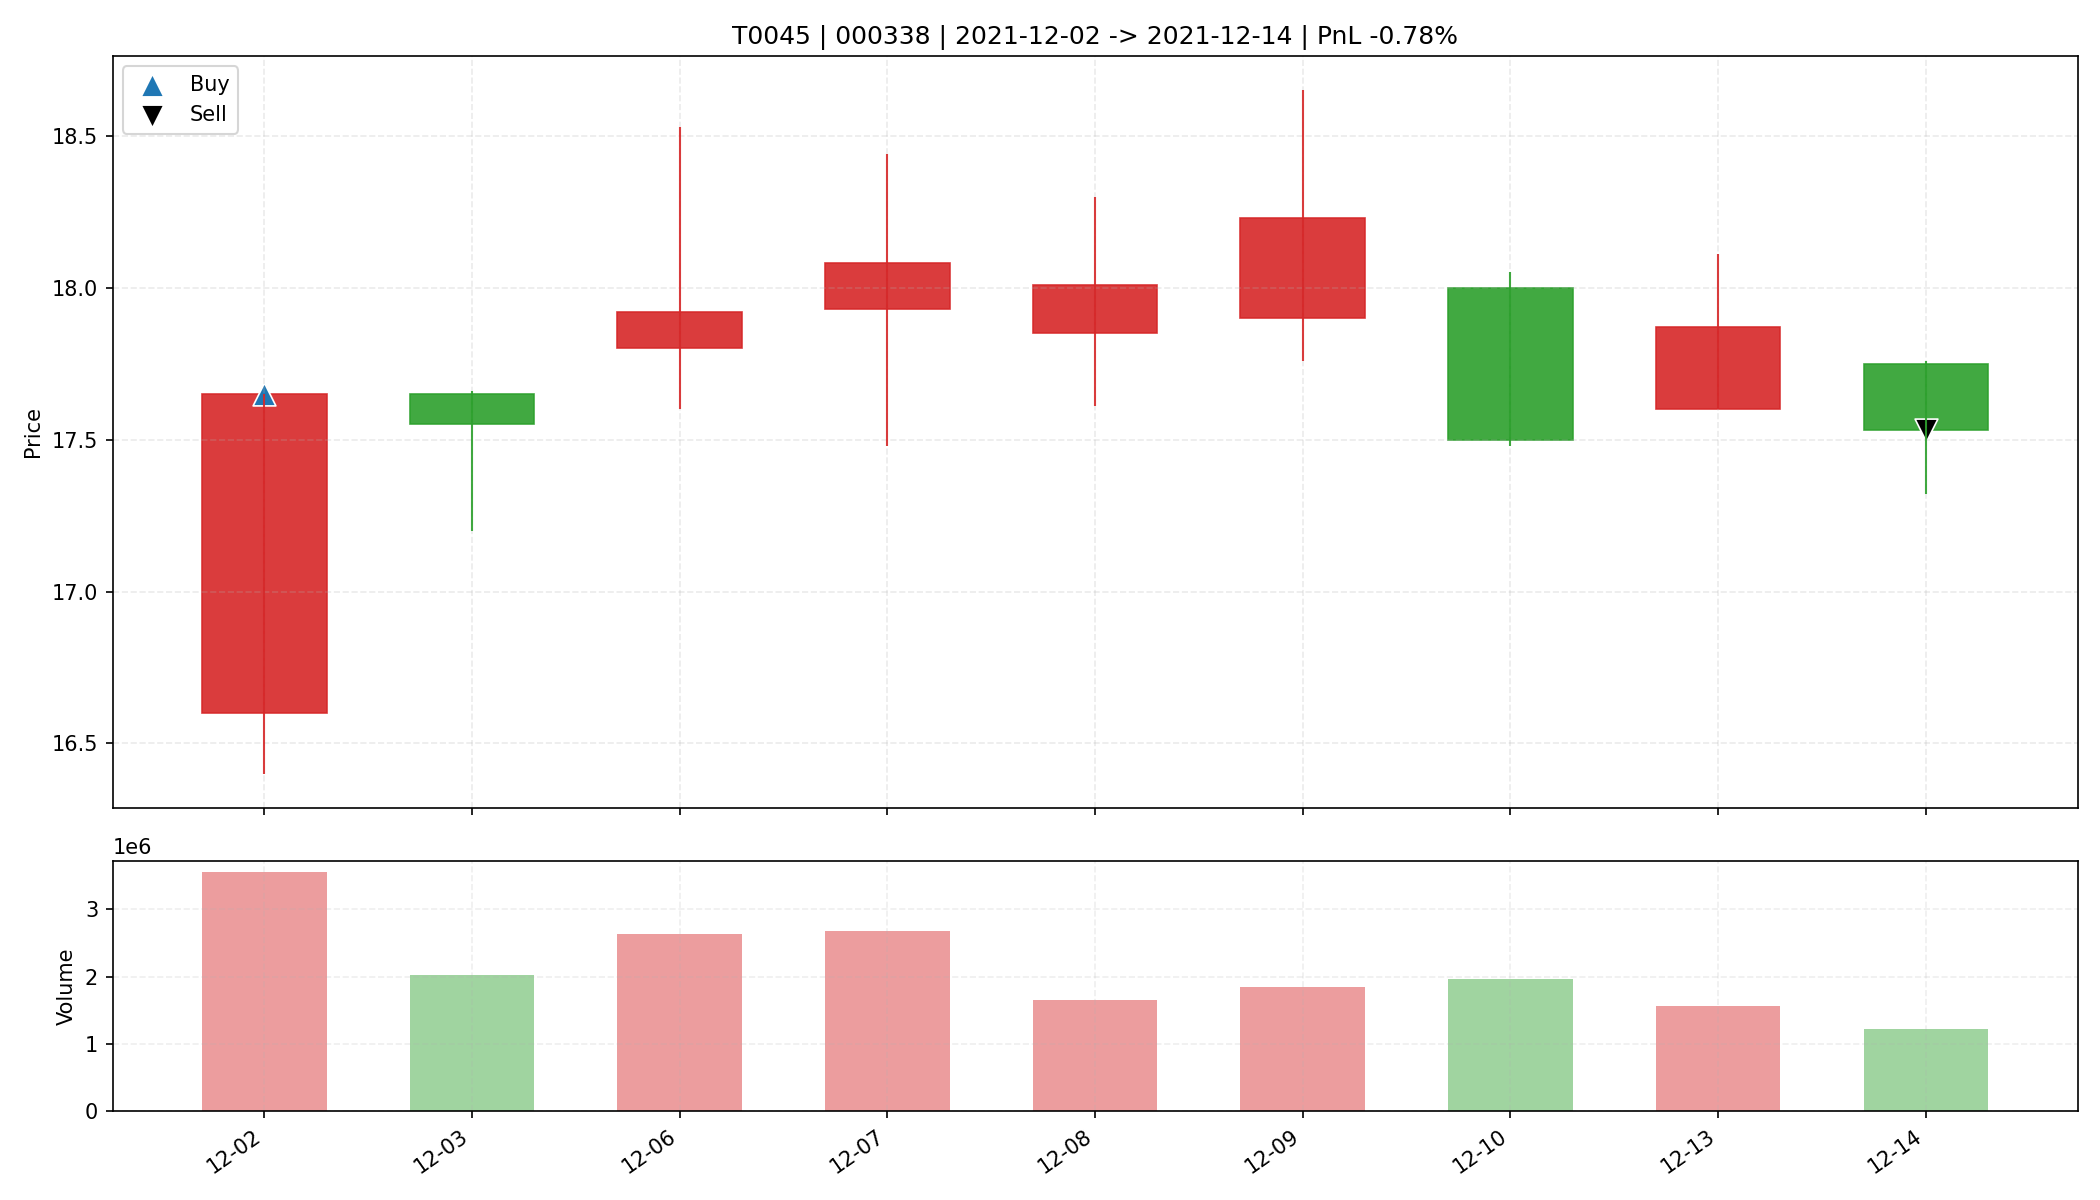

Values plotted in this chart, from the file beside it:
date, open, high, low, close, amount, volume, trade_id, code, buy_date, sell_date, buy_price, sell_price, matched_shares, buy_reason, sell_reason, sell_profit_pct, sell_hold_days, is_buy_day, is_sell_day, holding_day_index
2021-12-02, 16.6, 17.65, 16.4, 17.65, 6097282048, 3549545, T0045, 000338, 2021-12-02, 2021-12-14, 17.65, 17.53, 1800, 前10日振幅9.6%, 阳线涨幅6.3%, 突破均线, 创20日新高, 温和放量…, 跌破MA10, -0.7792, 8.0, True, False, 0
2021-12-03, 17.65, 17.66, 17.2, 17.55, 3539284224, 2025795, T0045, 000338, 2021-12-02, 2021-12-14, 17.65, 17.53, 1800, 前10日振幅9.6%, 阳线涨幅6.3%, 突破均线, 创20日新高, 温和放量…, 跌破MA10, -0.7792, 8.0, False, False, 1
2021-12-06, 17.8, 18.53, 17.6, 17.92, 4732888064, 2627594, T0045, 000338, 2021-12-02, 2021-12-14, 17.65, 17.53, 1800, 前10日振幅9.6%, 阳线涨幅6.3%, 突破均线, 创20日新高, 温和放量…, 跌破MA10, -0.7792, 8.0, False, False, 2
2021-12-07, 17.93, 18.44, 17.48, 18.08, 4813031936, 2672334, T0045, 000338, 2021-12-02, 2021-12-14, 17.65, 17.53, 1800, 前10日振幅9.6%, 阳线涨幅6.3%, 突破均线, 创20日新高, 温和放量…, 跌破MA10, -0.7792, 8.0, False, False, 3
2021-12-08, 17.85, 18.3, 17.61, 18.01, 2969085184, 1651962, T0045, 000338, 2021-12-02, 2021-12-14, 17.65, 17.53, 1800, 前10日振幅9.6%, 阳线涨幅6.3%, 突破均线, 创20日新高, 温和放量…, 跌破MA10, -0.7792, 8.0, False, False, 4
2021-12-09, 17.9, 18.65, 17.76, 18.23, 3381329920, 1849323, T0045, 000338, 2021-12-02, 2021-12-14, 17.65, 17.53, 1800, 前10日振幅9.6%, 阳线涨幅6.3%, 突破均线, 创20日新高, 温和放量…, 跌破MA10, -0.7792, 8.0, False, False, 5
2021-12-10, 18.0, 18.05, 17.48, 17.5, 3469806336, 1959595, T0045, 000338, 2021-12-02, 2021-12-14, 17.65, 17.53, 1800, 前10日振幅9.6%, 阳线涨幅6.3%, 突破均线, 创20日新高, 温和放量…, 跌破MA10, -0.7792, 8.0, False, False, 6
2021-12-13, 17.6, 18.11, 17.6, 17.87, 2789999360, 1557773, T0045, 000338, 2021-12-02, 2021-12-14, 17.65, 17.53, 1800, 前10日振幅9.6%, 阳线涨幅6.3%, 突破均线, 创20日新高, 温和放量…, 跌破MA10, -0.7792, 8.0, False, False, 7
2021-12-14, 17.75, 17.76, 17.32, 17.53, 2134531584, 1220228, T0045, 000338, 2021-12-02, 2021-12-14, 17.65, 17.53, 1800, 前10日振幅9.6%, 阳线涨幅6.3%, 突破均线, 创20日新高, 温和放量…, 跌破MA10, -0.7792, 8.0, False, True, 8
